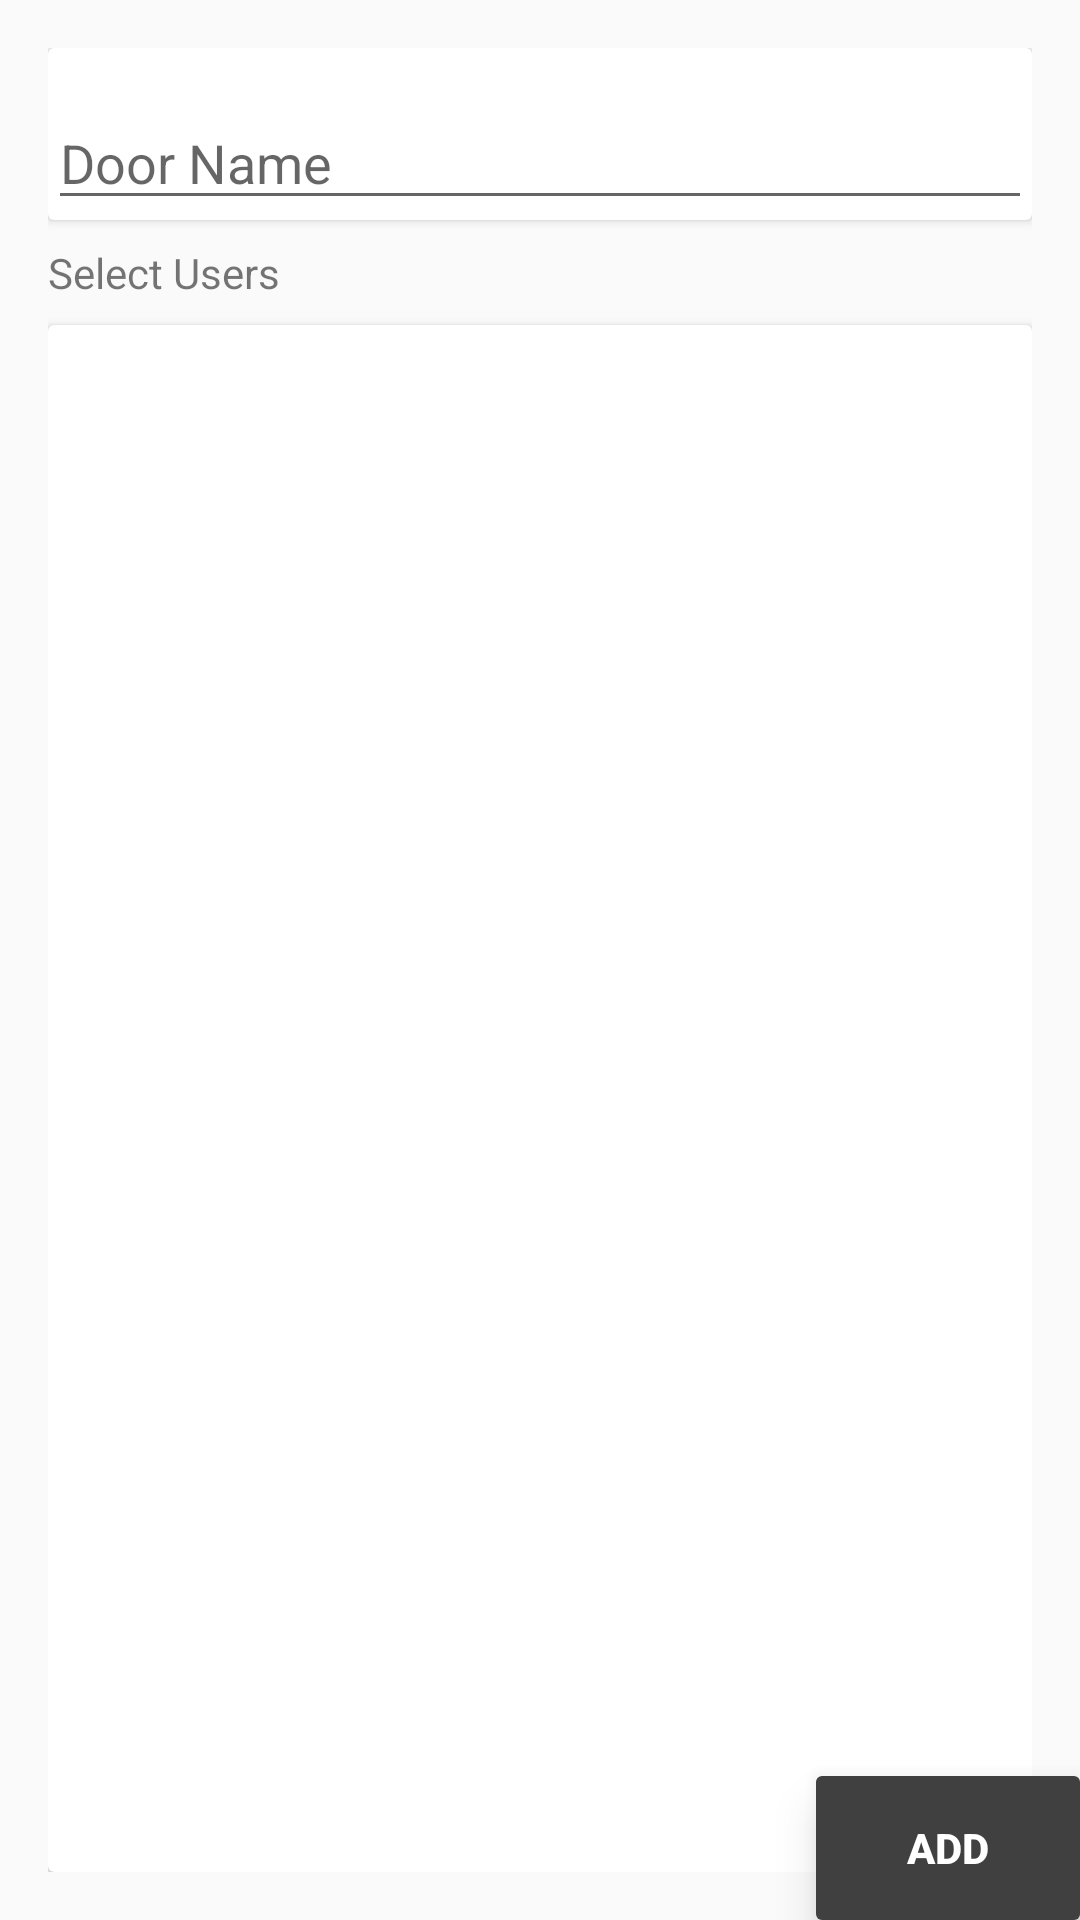

Write the Android layout XML for this screen, with the resource values it uses.
<!-- AndroidManifest.xml: application theme AppTheme -->
<!-- res/layout/fragment_settings.xml -->
<FrameLayout xmlns:android="http://schemas.android.com/apk/res/android"
    xmlns:app="http://schemas.android.com/apk/res-auto"
    xmlns:tools="http://schemas.android.com/tools"
    android:layout_width="match_parent"
    android:layout_height="match_parent"
    tools:context="com.clay.clay.fragment.SettingsFragment">

    <LinearLayout
        android:layout_width="match_parent"
        android:layout_height="match_parent"
        android:orientation="vertical"
        android:padding="@dimen/padding_normal">

        <android.support.v7.widget.CardView
            android:id="@+id/doorname_card"
            android:layout_width="match_parent"
            android:layout_height="wrap_content">

            <EditText
                android:id="@+id/door_name_edittext"
                android:layout_width="match_parent"
                android:layout_height="wrap_content"
                android:layout_marginTop="@dimen/margin_normal"
                android:hint="@string/hint_door_name"
                android:inputType="text" />
        </android.support.v7.widget.CardView>

        <TextView
            android:layout_width="wrap_content"
            android:layout_height="wrap_content"
            android:layout_marginTop="@dimen/margin_small"
            android:text="@string/label_select_users" />

        <android.support.v7.widget.CardView
            android:layout_width="match_parent"
            android:layout_height="match_parent"
            android:layout_marginTop="@dimen/margin_small">

            <ListView
                android:id="@+id/user_list"
                android:layout_width="match_parent"
                android:layout_height="match_parent"
                android:layout_alignParentBottom="true" />
        </android.support.v7.widget.CardView>
    </LinearLayout>

    <android.support.v7.widget.CardView
        android:layout_width="wrap_content"
        android:layout_height="wrap_content"
        android:layout_gravity="bottom|end"
        app:cardElevation="10dp">


        <Button
            android:id="@+id/add_door"
            android:layout_width="wrap_content"
            android:layout_height="wrap_content"
            android:text="@string/action_add"
            android:textColor="@color/white"
            android:textStyle="bold"
            android:background="@drawable/bg_button_add_door"/>
    </android.support.v7.widget.CardView>
</FrameLayout>
<!-- resources referenced by this layout -->
<resources>
  <color name="white">#ffffff</color>
  <dimen name="margin_normal">16dp</dimen>
  <dimen name="margin_small">8dp</dimen>
  <dimen name="padding_normal">16dp</dimen>
  <!-- drawable bg_button_add_door (drawable) -->
  <?xml version="1.0" encoding="utf-8"?>
  <selector xmlns:android="http://schemas.android.com/apk/res/android">
      <item android:state_pressed="true">
          <shape android:shape="rectangle">
              <solid android:color="@color/black" />
          </shape>
      </item>
      <item>
          <shape android:shape="rectangle">
              <solid android:color="@color/clay_theme" />
          </shape>
      </item>
  </selector>
  <string name="action_add">Add</string>
  <string name="hint_door_name">Door Name</string>
  <string name="label_select_users">Select Users</string>
  <style name="AppTheme" parent="Theme.AppCompat.Light.NoActionBar">
         <item name="colorPrimary">@color/clay_theme</item>
         <item name="colorPrimaryDark">@color/clay_theme</item>
      </style>
  <color name="black">#000000</color>
  <color name="clay_theme">#404040</color>
</resources>
